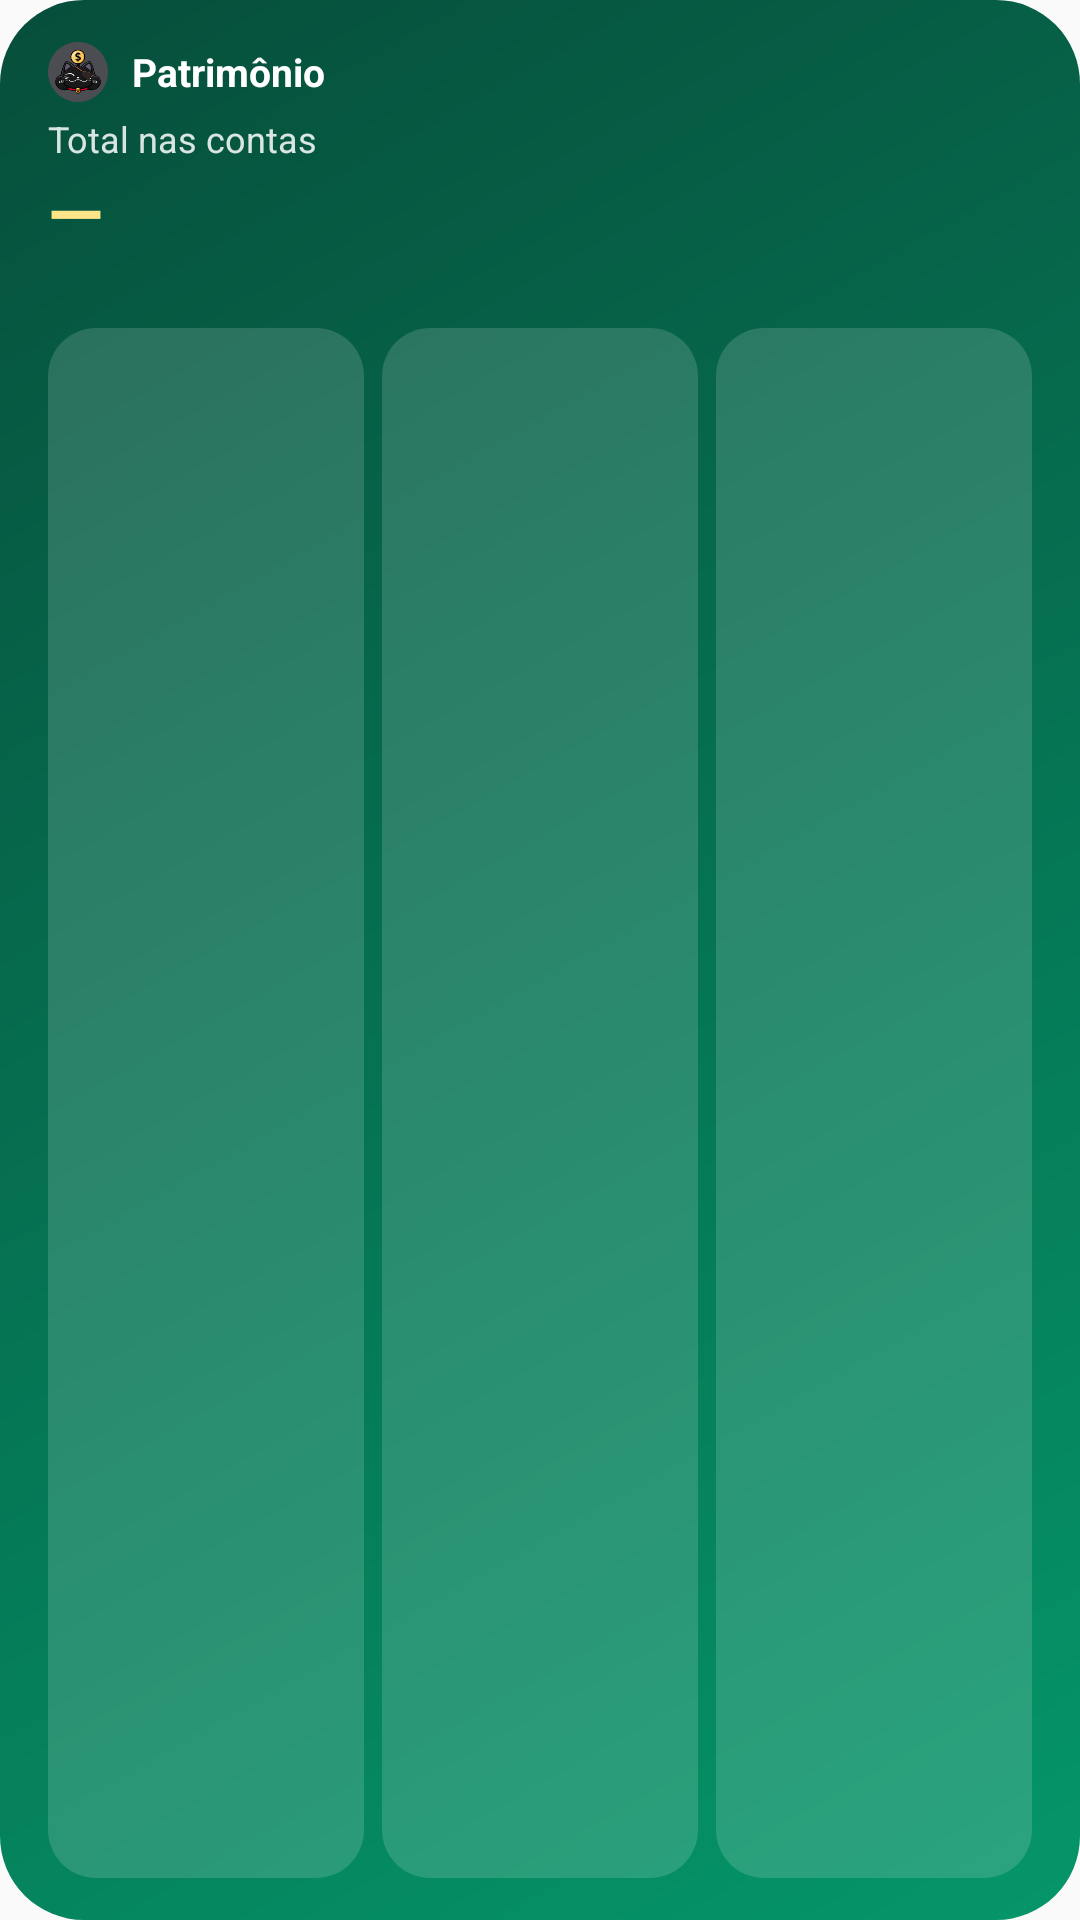

Produce the Android XML layout that renders to this screen, including the resource entries it uses.
<!-- AndroidManifest.xml: application theme AppTheme -->
<!-- res/layout/widget_wealth.xml -->
<?xml version="1.0" encoding="utf-8"?>
<LinearLayout xmlns:android="http://schemas.android.com/apk/res/android"
    android:id="@+id/widget_root"
    android:layout_width="match_parent"
    android:layout_height="match_parent"
    android:background="@drawable/widget_bg_wealth"
    android:orientation="vertical"
    android:paddingStart="16dp"
    android:paddingTop="14dp"
    android:paddingEnd="16dp"
    android:paddingBottom="14dp">

    <LinearLayout
        android:layout_width="match_parent"
        android:layout_height="wrap_content"
        android:gravity="center_vertical"
        android:orientation="horizontal">

        <ImageView
            android:layout_width="20dp"
            android:layout_height="20dp"
            android:importantForAccessibility="no"
            android:src="@mipmap/ic_launcher_round" />

        <TextView
            android:layout_width="0dp"
            android:layout_height="wrap_content"
            android:layout_marginStart="8dp"
            android:layout_weight="1"
            android:ellipsize="end"
            android:maxLines="1"
            android:text="@string/widget_wealth_label"
            android:textColor="@color/widget_on_gradient"
            android:textSize="13sp"
            android:textStyle="bold" />
    </LinearLayout>

    <LinearLayout
        android:id="@+id/widget_content"
        android:layout_width="match_parent"
        android:layout_height="0dp"
        android:layout_weight="1"
        android:orientation="vertical">

        <TextView
            android:id="@+id/widget_wealth_label"
            android:layout_width="match_parent"
            android:layout_height="wrap_content"
            android:layout_marginTop="4dp"
            android:maxLines="1"
            android:text="@string/widget_wealth_total"
            android:textColor="@color/widget_on_gradient_muted"
            android:textSize="12sp" />

        <TextView
            android:id="@+id/widget_wealth_total"
            android:layout_width="match_parent"
            android:layout_height="wrap_content"
            android:ellipsize="end"
            android:maxLines="1"
            android:text="@string/widget_no_data"
            android:textColor="@color/widget_wealth_total"
            android:textSize="24sp"
            android:textStyle="bold" />

        <TextView
            android:id="@+id/widget_wealth_yield"
            android:layout_width="match_parent"
            android:layout_height="wrap_content"
            android:ellipsize="end"
            android:maxLines="1"
            android:textColor="@color/widget_on_gradient"
            android:textSize="11sp" />

        <LinearLayout
            android:id="@+id/widget_tiles"
            android:layout_width="match_parent"
            android:layout_height="0dp"
            android:layout_marginTop="8dp"
            android:layout_weight="1"
            android:minHeight="40dp"
            android:orientation="horizontal">

            <LinearLayout
                android:id="@+id/widget_row_1"
                android:layout_width="0dp"
                android:layout_height="match_parent"
                android:layout_weight="1"
                android:background="@drawable/widget_glass"
                android:gravity="center_vertical"
                android:orientation="vertical"
                android:paddingStart="10dp"
                android:paddingEnd="10dp">

                <TextView
                    android:id="@+id/widget_name_1"
                    android:layout_width="match_parent"
                    android:layout_height="wrap_content"
                    android:ellipsize="end"
                    android:maxLines="1"
                    android:textColor="@color/widget_on_gradient_muted"
                    android:textSize="11sp" />

                <TextView
                    android:id="@+id/widget_value_1"
                    android:layout_width="match_parent"
                    android:layout_height="wrap_content"
                    android:ellipsize="end"
                    android:maxLines="1"
                    android:textColor="@color/widget_on_gradient"
                    android:textSize="13sp"
                    android:textStyle="bold" />
            </LinearLayout>

            <LinearLayout
                android:id="@+id/widget_row_2"
                android:layout_width="0dp"
                android:layout_height="match_parent"
                android:layout_weight="1"
                android:layout_marginStart="6dp"
                android:background="@drawable/widget_glass"
                android:gravity="center_vertical"
                android:orientation="vertical"
                android:paddingStart="10dp"
                android:paddingEnd="10dp">

                <TextView
                    android:id="@+id/widget_name_2"
                    android:layout_width="match_parent"
                    android:layout_height="wrap_content"
                    android:ellipsize="end"
                    android:maxLines="1"
                    android:textColor="@color/widget_on_gradient_muted"
                    android:textSize="11sp" />

                <TextView
                    android:id="@+id/widget_value_2"
                    android:layout_width="match_parent"
                    android:layout_height="wrap_content"
                    android:ellipsize="end"
                    android:maxLines="1"
                    android:textColor="@color/widget_on_gradient"
                    android:textSize="13sp"
                    android:textStyle="bold" />
            </LinearLayout>

            <LinearLayout
                android:id="@+id/widget_row_3"
                android:layout_width="0dp"
                android:layout_height="match_parent"
                android:layout_weight="1"
                android:layout_marginStart="6dp"
                android:background="@drawable/widget_glass"
                android:gravity="center_vertical"
                android:orientation="vertical"
                android:paddingStart="10dp"
                android:paddingEnd="10dp">

                <TextView
                    android:id="@+id/widget_name_3"
                    android:layout_width="match_parent"
                    android:layout_height="wrap_content"
                    android:ellipsize="end"
                    android:maxLines="1"
                    android:textColor="@color/widget_on_gradient_muted"
                    android:textSize="11sp" />

                <TextView
                    android:id="@+id/widget_value_3"
                    android:layout_width="match_parent"
                    android:layout_height="wrap_content"
                    android:ellipsize="end"
                    android:maxLines="1"
                    android:textColor="@color/widget_on_gradient"
                    android:textSize="13sp"
                    android:textStyle="bold" />
            </LinearLayout>
        </LinearLayout>
    </LinearLayout>

    <TextView
        android:id="@+id/widget_empty"
        android:layout_width="match_parent"
        android:layout_height="0dp"
        android:layout_weight="1"
        android:gravity="center_vertical"
        android:text="@string/widget_wealth_empty"
        android:textColor="@color/widget_on_gradient"
        android:textSize="13sp"
        android:visibility="gone" />
</LinearLayout>
<!-- resources referenced by this layout -->
<resources>
  <color name="widget_on_gradient">#FFFFFF</color>
  <color name="widget_on_gradient_muted">#D9FFFFFF</color>
  <color name="widget_wealth_total">#FDE68A</color>
  <!-- drawable widget_bg_wealth (drawable) -->
  <?xml version="1.0" encoding="utf-8"?>
  <shape xmlns:android="http://schemas.android.com/apk/res/android" android:shape="rectangle">
      <gradient android:angle="315" android:startColor="#064E3B" android:endColor="#059669" android:type="linear" />
      <corners android:radius="28dp" />
  </shape>
  <!-- drawable widget_glass (drawable) -->
  <?xml version="1.0" encoding="utf-8"?>
  <shape xmlns:android="http://schemas.android.com/apk/res/android" android:shape="rectangle">
      <solid android:color="#26FFFFFF" />
      <corners android:radius="16dp" />
  </shape>
  <!-- mipmap ic_launcher_round: png bitmap (mipmap-hdpi, 6516 bytes) -->
  <string name="widget_no_data">—</string>
  <string name="widget_wealth_empty">Cadastre suas contas no app.</string>
  <string name="widget_wealth_label">Patrimônio</string>
  <string name="widget_wealth_total">Total nas contas</string>
  <style name="AppTheme" parent="Theme.AppCompat.DayNight.DarkActionBar">
          <item name="colorPrimary">@color/notification_accent</item>
          <item name="colorPrimaryDark">@color/notification_accent</item>
          <item name="colorAccent">@color/notification_accent</item>
      </style>
  <color name="notification_accent">#0F766E</color>
</resources>
